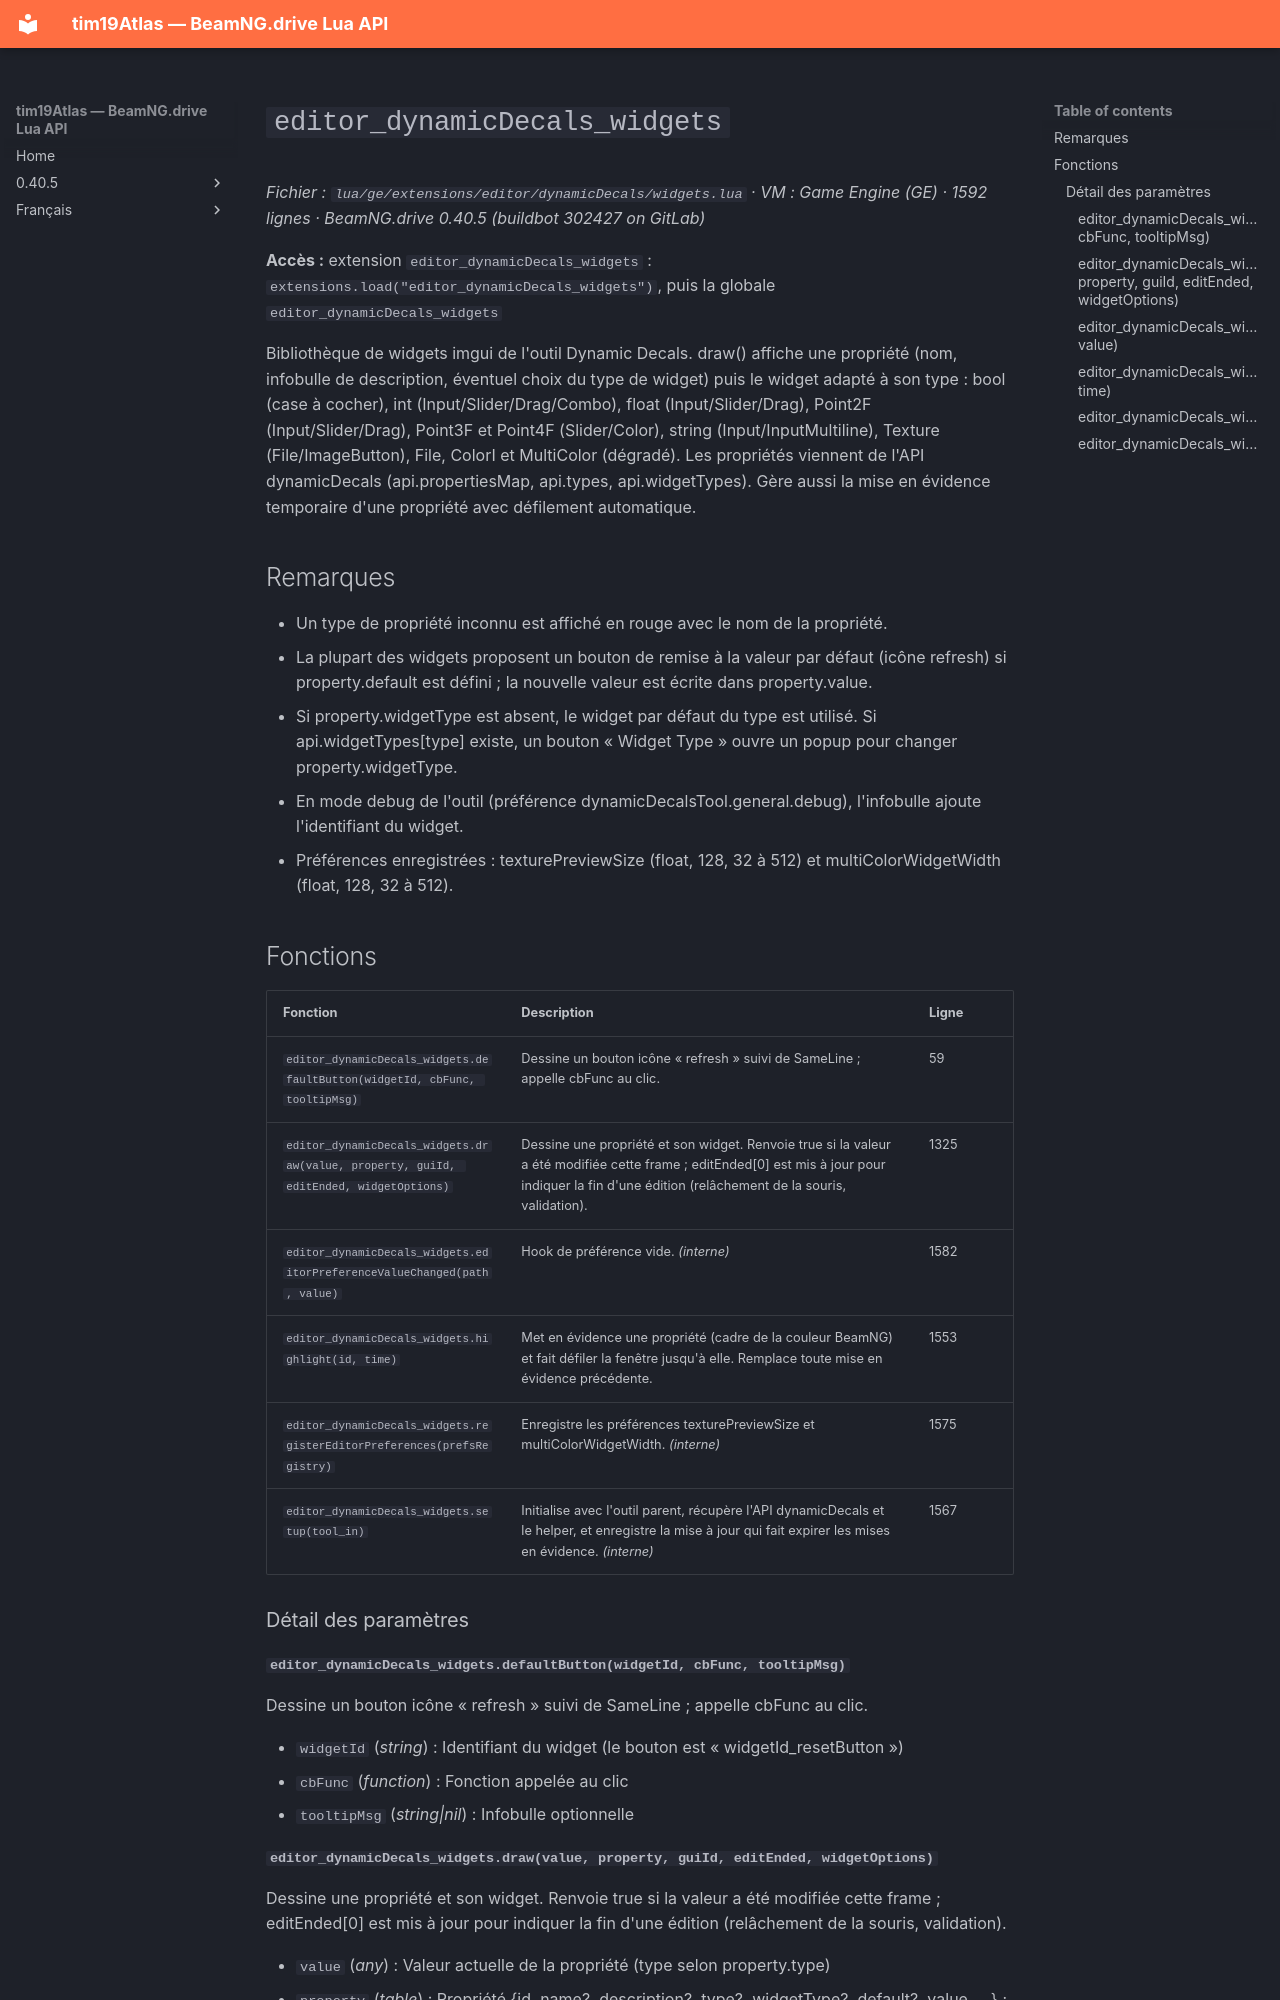

repository: Tim0219800/beamng-lua-atlas · page: fr/0.40.5/ge/extensions/editor/dynamicDecals/widgets.html · generator: mkdocs

# `editor_dynamicDecals_widgets`

*Fichier : `lua/ge/extensions/editor/dynamicDecals/widgets.lua` · VM : Game Engine (GE) · 1592 lignes · BeamNG.drive 0.40.5 (buildbot 302427 on GitLab)*

**Accès :** extension `editor_dynamicDecals_widgets` : `extensions.load("editor_dynamicDecals_widgets")`, puis la globale `editor_dynamicDecals_widgets`

Bibliothèque de widgets imgui de l'outil Dynamic Decals. draw() affiche une propriété (nom, infobulle de description, éventuel choix du type de widget) puis le widget adapté à son type : bool (case à cocher), int (Input/Slider/Drag/Combo), float (Input/Slider/Drag), Point2F (Input/Slider/Drag), Point3F et Point4F (Slider/Color), string (Input/InputMultiline), Texture (File/ImageButton), File, ColorI et MultiColor (dégradé). Les propriétés viennent de l'API dynamicDecals (api.propertiesMap, api.types, api.widgetTypes). Gère aussi la mise en évidence temporaire d'une propriété avec défilement automatique.

## Remarques

- Un type de propriété inconnu est affiché en rouge avec le nom de la propriété.
- La plupart des widgets proposent un bouton de remise à la valeur par défaut (icône refresh) si property.default est défini ; la nouvelle valeur est écrite dans property.value.
- Si property.widgetType est absent, le widget par défaut du type est utilisé. Si api.widgetTypes[type] existe, un bouton « Widget Type » ouvre un popup pour changer property.widgetType.
- En mode debug de l'outil (préférence dynamicDecalsTool.general.debug), l'infobulle ajoute l'identifiant du widget.
- Préférences enregistrées : texturePreviewSize (float, 128, 32 à 512) et multiColorWidgetWidth (float, 128, 32 à 512).

## Fonctions

| Fonction | Description | Ligne |
|---|---|---|
| `editor_dynamicDecals_widgets.defaultButton(widgetId, cbFunc, tooltipMsg)` | Dessine un bouton icône « refresh » suivi de SameLine ; appelle cbFunc au clic. | 59 |
| `editor_dynamicDecals_widgets.draw(value, property, guiId, editEnded, widgetOptions)` | Dessine une propriété et son widget. Renvoie true si la valeur a été modifiée cette frame ; editEnded[0] est mis à jour pour indiquer la fin d'une édition (relâchement de la souris, validation). | 1325 |
| `editor_dynamicDecals_widgets.editorPreferenceValueChanged(path, value)` | Hook de préférence vide. *(interne)* | 1582 |
| `editor_dynamicDecals_widgets.highlight(id, time)` | Met en évidence une propriété (cadre de la couleur BeamNG) et fait défiler la fenêtre jusqu'à elle. Remplace toute mise en évidence précédente. | 1553 |
| `editor_dynamicDecals_widgets.registerEditorPreferences(prefsRegistry)` | Enregistre les préférences texturePreviewSize et multiColorWidgetWidth. *(interne)* | 1575 |
| `editor_dynamicDecals_widgets.setup(tool_in)` | Initialise avec l'outil parent, récupère l'API dynamicDecals et le helper, et enregistre la mise à jour qui fait expirer les mises en évidence. *(interne)* | 1567 |

### Détail des paramètres

#### `editor_dynamicDecals_widgets.defaultButton(widgetId, cbFunc, tooltipMsg)`

Dessine un bouton icône « refresh » suivi de SameLine ; appelle cbFunc au clic.

- `widgetId` (*string*) : Identifiant du widget (le bouton est « widgetId_resetButton »)
- `cbFunc` (*function*) : Fonction appelée au clic
- `tooltipMsg` (*string|nil*) : Infobulle optionnelle
